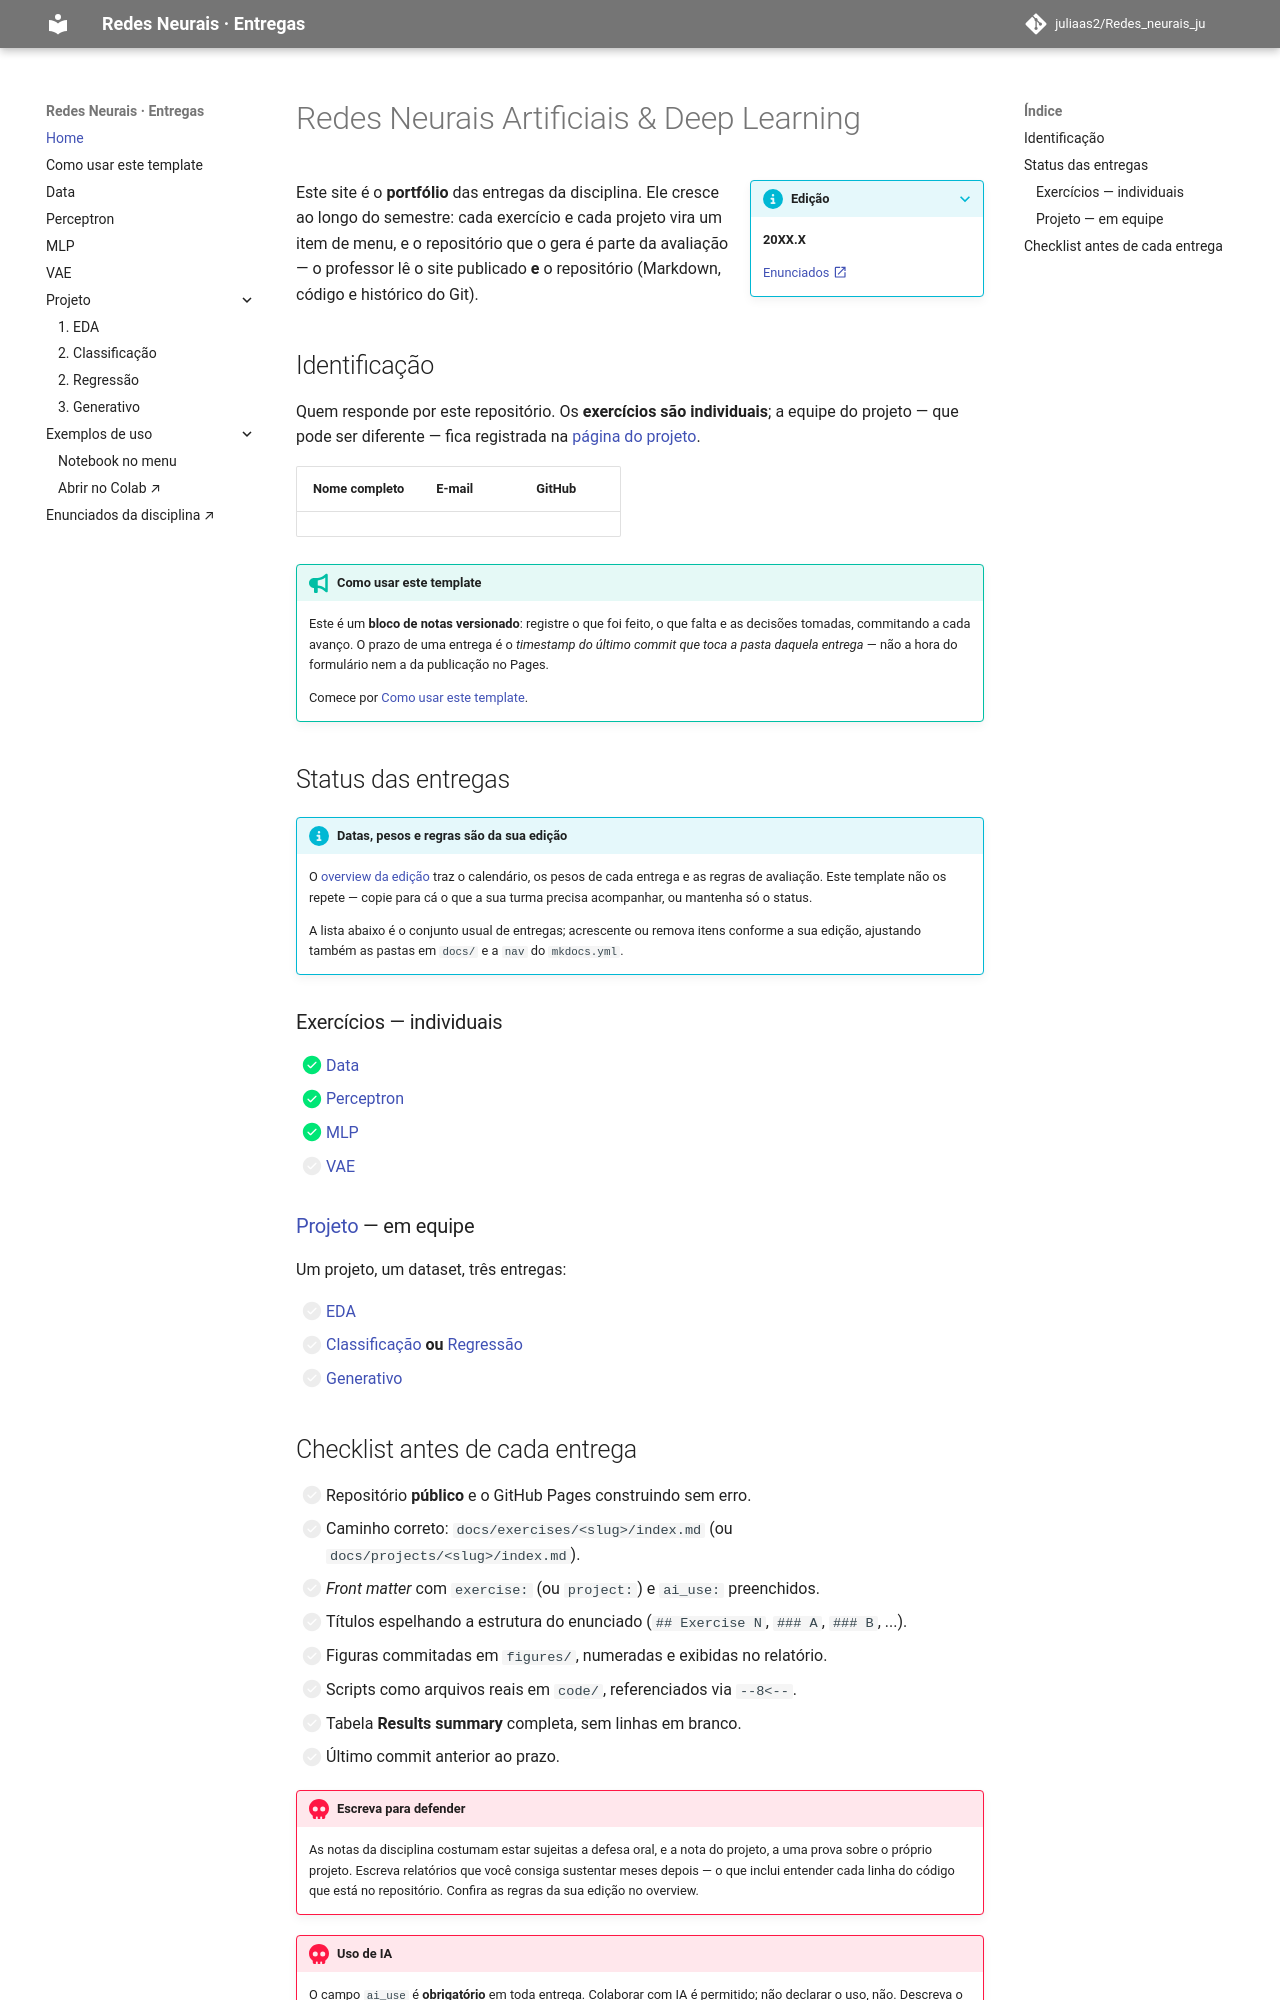

repository: juliaas2/Redes_neurais_ju · page: index.html · generator: mkdocs

# Redes Neurais Artificiais & Deep Learning

???+ info inline end "Edição"

    **20XX.X** <!-- TROCAR -->

    [Enunciados :material-open-in-new:](https://insper.github.io/ann-dl/){:target='_blank'}

Este site é o **portfólio** das entregas da disciplina. Ele cresce ao longo do semestre:
cada exercício e cada projeto vira um item de menu, e o repositório que o gera é parte
da avaliação — o professor lê o site publicado **e** o repositório (Markdown, código e
histórico do Git).

## Identificação

Quem responde por este repositório. Os **exercícios são individuais**; a equipe do projeto
— que pode ser diferente — fica registrada na [página do projeto](projects/index.md).

| Nome completo | E-mail | GitHub |
|---------------|--------|--------|
| | | |

!!! tip "Como usar este template"

    Este é um **bloco de notas versionado**: registre o que foi feito, o que falta e as
    decisões tomadas, commitando a cada avanço. O prazo de uma entrega é o *timestamp do
    último commit que toca a pasta daquela entrega* — não a hora do formulário nem a da
    publicação no Pages.

    Comece por [Como usar este template](template/index.md).

## Status das entregas

!!! info "Datas, pesos e regras são da sua edição"

    O [overview da edição](https://insper.github.io/ann-dl/){:target='_blank'} traz o
    calendário, os pesos de cada entrega e as regras de avaliação. Este template não os
    repete — copie para cá o que a sua turma precisa acompanhar, ou mantenha só o status.

    A lista abaixo é o conjunto usual de entregas; acrescente ou remova itens conforme a
    sua edição, ajustando também as pastas em `docs/` e a `nav` do `mkdocs.yml`.

### Exercícios — individuais

- [x] [Data](exercises/data/index.md)
- [x] [Perceptron](exercises/perceptron/index.md)
- [x] [MLP](exercises/mlp/index.md)
- [ ] [VAE](exercises/vae/index.md)

### [Projeto](projects/index.md) — em equipe

Um projeto, um dataset, três entregas:

- [ ] [EDA](projects/eda/index.md)
- [ ] [Classificação](projects/classification/index.md) **ou** [Regressão](projects/regression/index.md)
- [ ] [Generativo](projects/generative/index.md)
